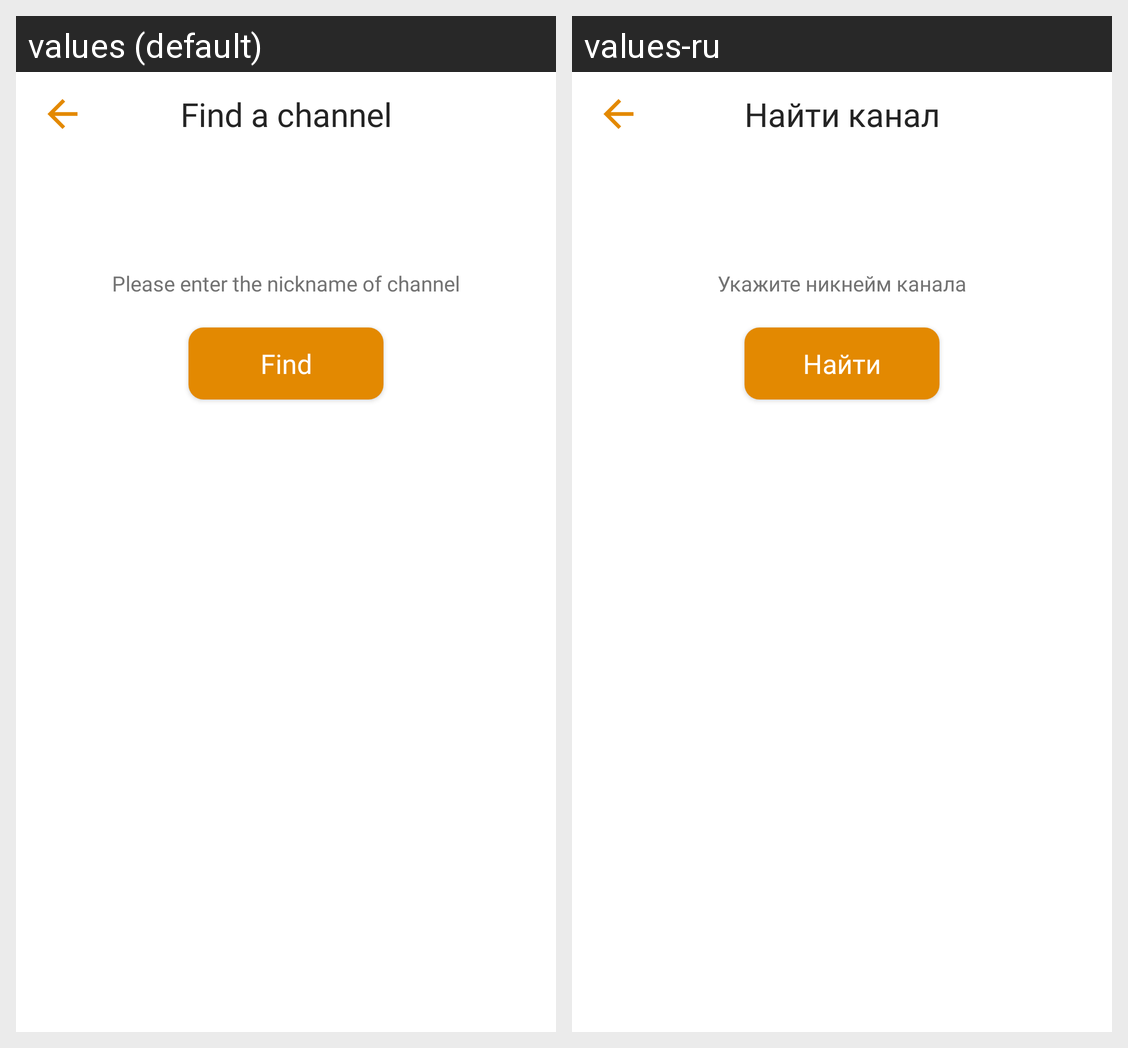

For this localized Android screen grid, give each drawn string resource with its value in every locale shown.
Android screen res/layout/find_channel_layout.xml rendered under 2 locales, left to right: values (default), values-ru. Device: Nexus 5 (rendered at 1080×1920; each locale shown at half size, 540×960, under a caption strip naming it); theme Theme.GhostTalk.
Strings drawn on this screen, with the default value and each locale's value (text and hints the layout hard-codes, and strings that could not be matched under every locale, appear in the picture but are not listed):

find_a_channel
  values: Find a channel
  values-ru: Найти канал

please_enter_the_nickname_of_channel
  values: Please enter the nickname of channel
  values-ru: Укажите никнейм канала

find
  values: Find
  values-ru: Найти
